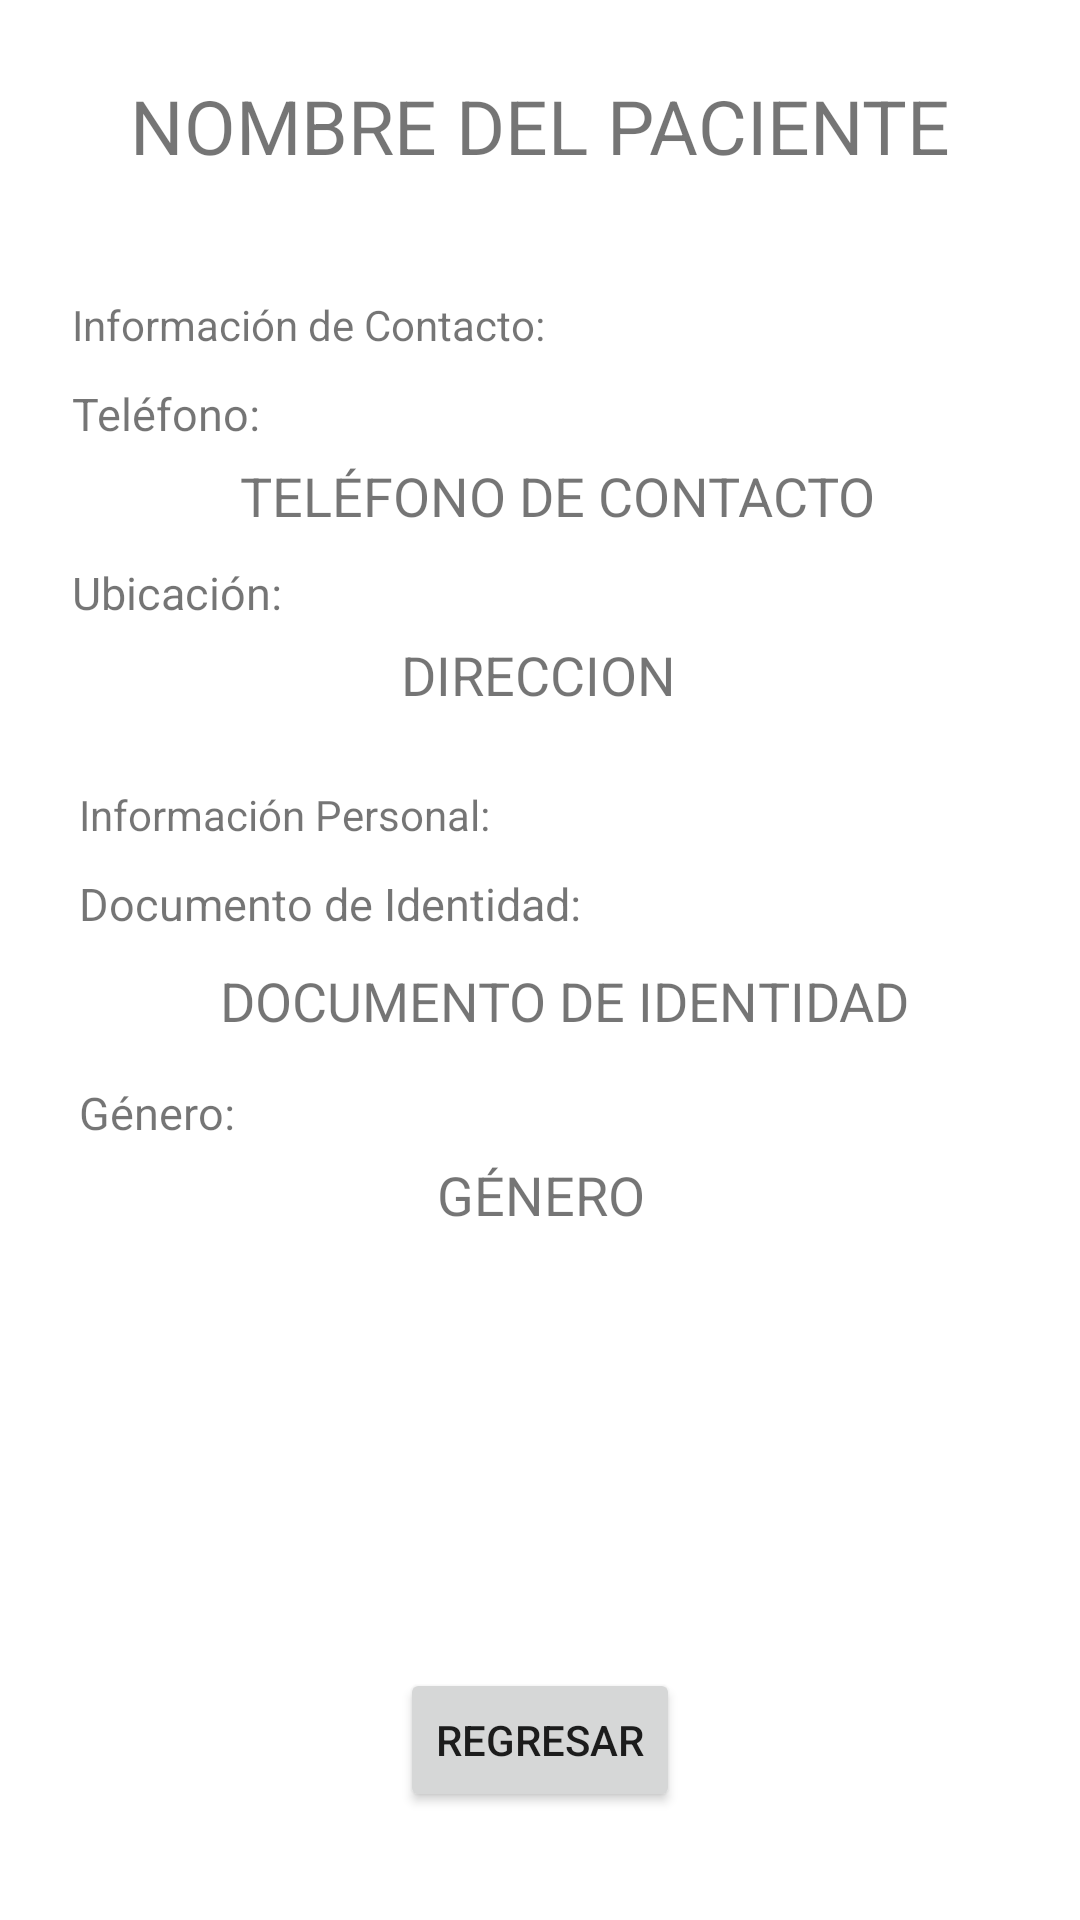

Here is an Android app screen rendered from its layout file. Give the layout XML and the strings, colors and styles it references.
<!-- AndroidManifest.xml: application theme Theme.TraceDent -->
<!-- res/layout/fragment_info_patient.xml -->
<?xml version="1.0" encoding="utf-8"?>
<androidx.constraintlayout.widget.ConstraintLayout xmlns:android="http://schemas.android.com/apk/res/android"
    xmlns:app="http://schemas.android.com/apk/res-auto"
    xmlns:tools="http://schemas.android.com/tools"
    android:layout_width="match_parent"
    android:layout_height="match_parent"
    tools:context=".views.fragments.InfoDentistFragment">

    <TextView
        android:id="@+id/txtNombrePaciente"
        android:layout_width="wrap_content"
        android:layout_height="wrap_content"
        android:text="NOMBRE DEL PACIENTE"
        android:textSize="25sp"
        android:gravity="center"
        android:layout_marginTop="25dp"
        app:layout_constraintBottom_toTopOf="@+id/textView2"
        app:layout_constraintEnd_toEndOf="parent"
        app:layout_constraintStart_toStartOf="parent"
        app:layout_constraintTop_toTopOf="parent"
        />

    <TextView
        android:id="@+id/textView2"
        android:layout_width="wrap_content"
        android:layout_height="wrap_content"
        android:layout_marginTop="40dp"
        android:text="Información de Contacto:"
        app:layout_constraintEnd_toEndOf="parent"
        app:layout_constraintHorizontal_bias="0.118"
        app:layout_constraintStart_toStartOf="parent"
        app:layout_constraintTop_toBottomOf="@+id/txtNombrePaciente" />

    <TextView
        android:id="@+id/textView3"
        android:layout_width="wrap_content"
        android:layout_height="wrap_content"
        android:layout_marginTop="10dp"
        android:text="Teléfono:"
        android:textSize="15sp"
        app:layout_constraintEnd_toEndOf="parent"
        app:layout_constraintHorizontal_bias="0.0"
        app:layout_constraintStart_toStartOf="@+id/textView2"
        app:layout_constraintTop_toBottomOf="@+id/textView2" />

    <TextView
        android:id="@+id/txtTelefonoPaciente"
        android:layout_width="wrap_content"
        android:layout_height="wrap_content"
        android:layout_marginTop="5dp"
        android:text="TELÉFONO DE CONTACTO"
        android:textSize="18sp"
        app:layout_constraintEnd_toEndOf="parent"
        app:layout_constraintHorizontal_bias="0.452"
        app:layout_constraintStart_toStartOf="@+id/textView3"
        app:layout_constraintTop_toBottomOf="@+id/textView3" />



    <TextView
        android:id="@+id/textView7"
        android:layout_width="wrap_content"
        android:layout_height="wrap_content"
        android:layout_marginTop="10dp"
        android:text="Ubicación:"
        android:textSize="15sp"
        app:layout_constraintEnd_toEndOf="parent"
        app:layout_constraintHorizontal_bias="0.0"
        app:layout_constraintStart_toStartOf="@+id/textView3"
        app:layout_constraintTop_toBottomOf="@+id/txtTelefonoPaciente" />

    <TextView
        android:id="@+id/txtDireccionPaciente"
        android:layout_width="wrap_content"
        android:layout_height="wrap_content"
        android:layout_marginTop="5dp"
        android:text="DIRECCION"
        android:textSize="18sp"
        app:layout_constraintEnd_toEndOf="parent"
        app:layout_constraintHorizontal_bias="0.498"
        app:layout_constraintStart_toStartOf="parent"
        app:layout_constraintTop_toBottomOf="@+id/textView7" />


    <TextView
        android:id="@+id/textView8"
        android:layout_width="wrap_content"
        android:layout_height="wrap_content"
        android:layout_marginTop="25dp"
        android:text="Información Personal:"
        app:layout_constraintEnd_toEndOf="parent"
        app:layout_constraintHorizontal_bias="0.118"
        app:layout_constraintStart_toStartOf="parent"
        app:layout_constraintTop_toBottomOf="@+id/txtDireccionPaciente" />

    <TextView
        android:id="@+id/textView10"
        android:layout_width="wrap_content"
        android:layout_height="wrap_content"
        android:layout_marginTop="10dp"
        android:text="Documento de Identidad:"
        android:textSize="15sp"
        app:layout_constraintEnd_toEndOf="parent"
        app:layout_constraintHorizontal_bias="0.0"
        app:layout_constraintStart_toStartOf="@+id/textView8"
        app:layout_constraintTop_toBottomOf="@+id/textView8" />

    <TextView
        android:id="@+id/txtDNIPaciente"
        android:layout_width="wrap_content"
        android:layout_height="wrap_content"
        android:layout_marginTop="10dp"
        android:text="DOCUMENTO DE IDENTIDAD"
        android:textSize="18sp"
        app:layout_constraintEnd_toEndOf="parent"
        app:layout_constraintHorizontal_bias="0.452"
        app:layout_constraintStart_toStartOf="@+id/textView10"
        app:layout_constraintTop_toBottomOf="@+id/textView10" />

    <TextView
        android:id="@+id/textView11"
        android:layout_width="wrap_content"
        android:layout_height="wrap_content"
        android:layout_marginTop="15dp"
        android:text="Género:"
        android:textSize="15sp"
        app:layout_constraintEnd_toEndOf="parent"
        app:layout_constraintHorizontal_bias="0.0"
        app:layout_constraintStart_toStartOf="@+id/textView10"
        app:layout_constraintTop_toBottomOf="@+id/txtDNIPaciente" />

    <TextView
        android:id="@+id/txtGeneroPaciente"
        android:layout_width="wrap_content"
        android:layout_height="wrap_content"
        android:layout_marginTop="5dp"
        android:text="GÉNERO"
        android:textSize="18sp"
        app:layout_constraintEnd_toEndOf="parent"
        app:layout_constraintHorizontal_bias="0.452"
        app:layout_constraintStart_toStartOf="@+id/textView11"
        app:layout_constraintTop_toBottomOf="@+id/textView11" />


    <Button
        android:id="@+id/butRegresarPaciente"
        android:layout_width="wrap_content"
        android:layout_height="wrap_content"
        android:layout_marginBottom="36dp"
        android:text="REGRESAR"
        app:layout_constraintBottom_toBottomOf="parent"
        app:layout_constraintEnd_toEndOf="parent"
        app:layout_constraintStart_toStartOf="parent" />


</androidx.constraintlayout.widget.ConstraintLayout>
<!-- resources referenced by this layout -->
<resources>
  <style name="Theme.TraceDent" parent="Theme.MaterialComponents.DayNight.NoActionBar">
          
          <item name="colorPrimary">@color/primaryColor</item>
          <item name="colorPrimaryVariant">@color/primaryDarkColor</item>
          <item name="colorOnPrimary">@color/secondaryTextColor</item>
          
          <item name="colorSecondary">@color/primaryColor</item>
          <item name="colorSecondaryVariant">@color/secondaryTextColor</item>
          <item name="colorOnSecondary">@color/secondaryTextColor</item>
          
          <item name="android:statusBarColor" tools:targetApi="l">?attr/colorPrimaryVariant</item>
          
      </style>
  <color name="primaryColor">#01579b</color>
  <color name="primaryDarkColor">#002f6c</color>
  <color name="secondaryTextColor">#e9eaff</color>
</resources>
